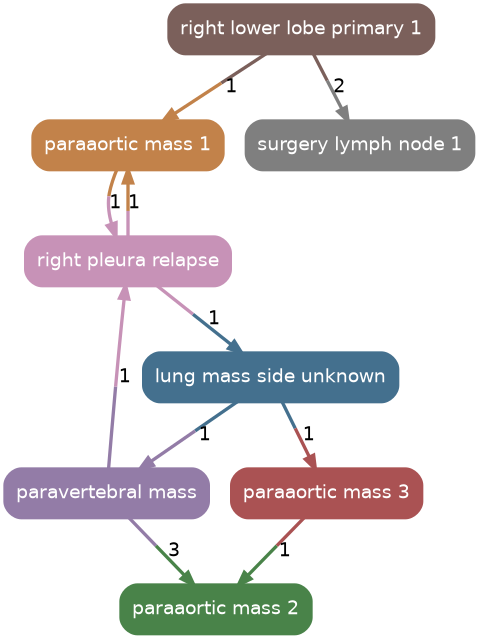

The data file committed next to this chart (first rows):
source, target, count
paravertebral_mass, paraaortic_mass_2, 3
right_pleura_relapse, paraaortic_mass_1, 1
right_pleura_relapse, lung_mass_side_unknown, 1
right_lower_lobe_primary_1, paraaortic_mass_1, 1
right_lower_lobe_primary_1, surgery_lymph_node_1, 2
paraaortic_mass_1, right_pleura_relapse, 1
lung_mass_side_unknown, paraaortic_mass_3, 1
paraaortic_mass_3, paraaortic_mass_2, 1
lung_mass_side_unknown, paravertebral_mass, 1
paravertebral_mass, right_pleura_relapse, 1
